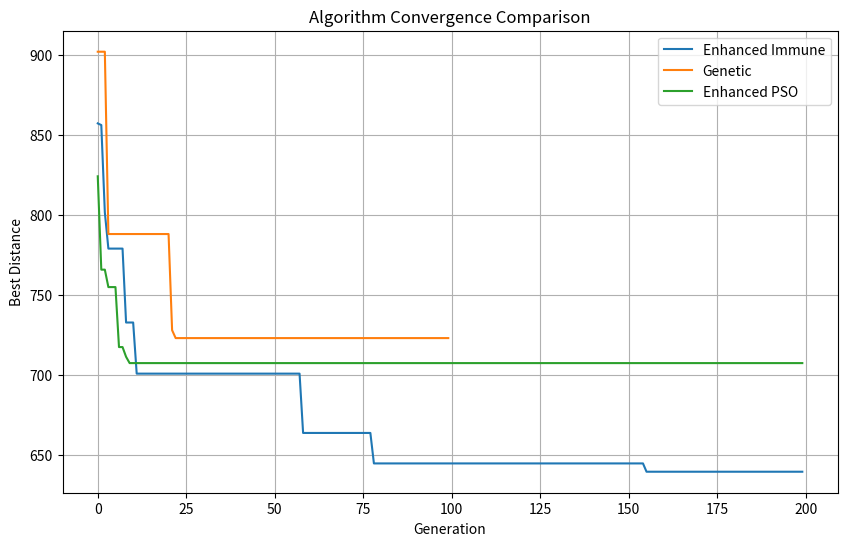
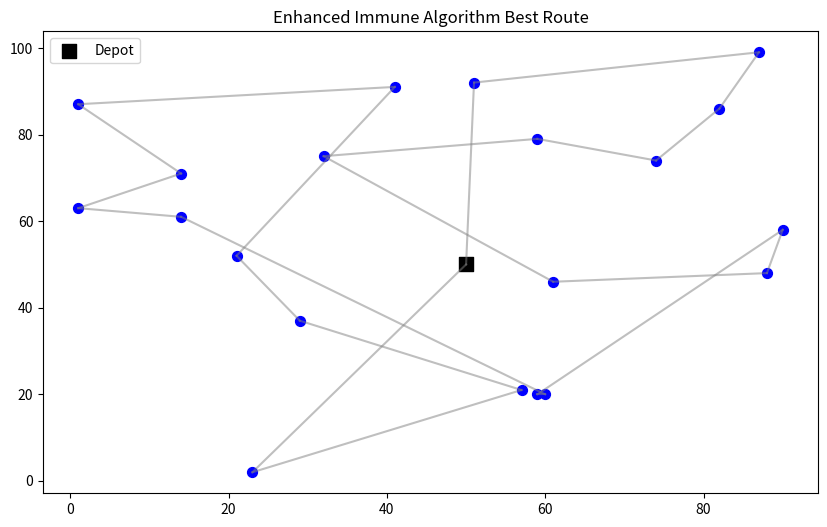
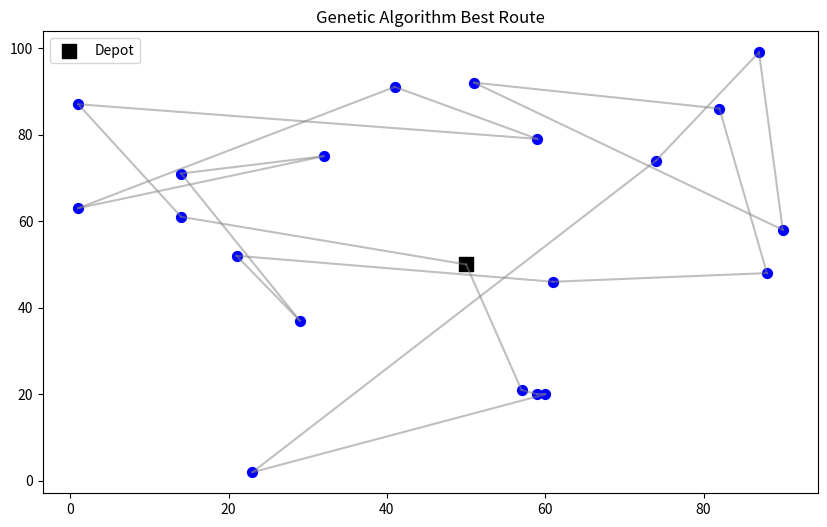
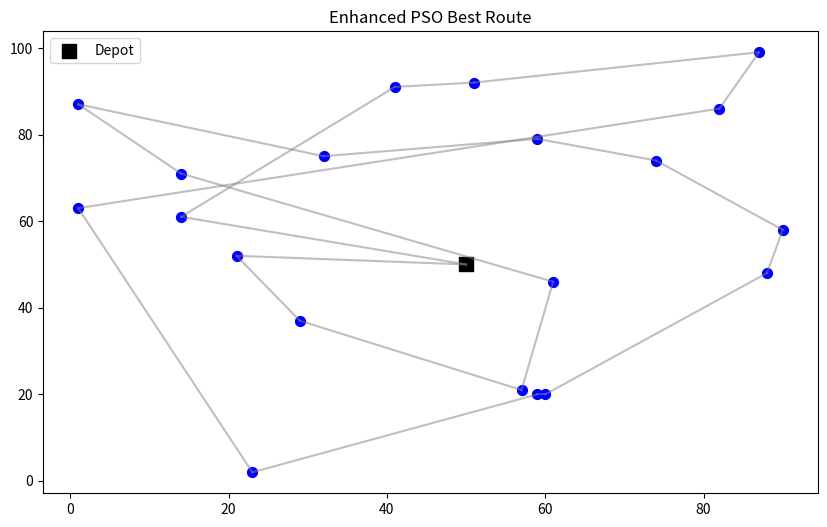

Reproduce these figures in Python, in order.

import numpy as np
import matplotlib.pyplot as plt
import time
from collections import defaultdict

# 数据生成函数
def generate_data(num_customers=20, vehicle_capacity=30, seed=None):
    if seed is not None:
        np.random.seed(seed)
    depot = np.array([50, 50])
    customers = np.random.randint(0, 100, size=(num_customers, 2))
    coords = np.vstack([depot, customers])
    demands = np.zeros(num_customers + 1)
    demands[1:] = np.random.randint(1, 6, size=num_customers)
    return coords, demands, vehicle_capacity

# 距离矩阵计算
def calculate_distance_matrix(coords):
    n = len(coords)
    return np.linalg.norm(coords[:, np.newaxis] - coords, axis=2)

# 路径评估函数
def evaluate_route(route, coords, demands, vehicle_capacity, dist_matrix):
    current_load = 0
    total_dist = 0
    current_route = [0]
    
    for customer in route:
        demand = demands[customer]
        if current_load + demand > vehicle_capacity:
            total_dist += dist_matrix[current_route[-1]][0]
            current_route = [0]
            current_load = 0
        total_dist += dist_matrix[current_route[-1]][customer]
        current_route.append(customer)
        current_load += demand
    
    total_dist += dist_matrix[current_route[-1]][0]
    return total_dist

class EnhancedImmuneAlgorithm:
    def __init__(self, coords, demands, vehicle_capacity, 
                 pop_size=100, mutation_rate=0.15, max_generations=200):
        self.coords = coords
        self.demands = demands
        self.vehicle_capacity = vehicle_capacity
        self.num_customers = len(coords) - 1
        self.pop_size = pop_size
        self.base_mutation_rate = mutation_rate
        self.max_generations = max_generations
        self.dist_matrix = calculate_distance_matrix(coords)
        self.similarity_cache = defaultdict(dict)  # 相似度缓存

    def initialize_population(self):
        return [np.random.permutation(range(1, self.num_customers+1)).tolist() 
                for _ in range(self.pop_size)]

    def affinity(self, individual):
        return 1 / (evaluate_route(individual, self.coords, self.demands, 
                                  self.vehicle_capacity, self.dist_matrix) + 1e-6)

    def calculate_similarity(self, ind1, ind2):
        # 使用汉明距离计算相似度
        key = tuple(ind1), tuple(ind2)
        if key not in self.similarity_cache:
            matches = sum(g1 == g2 for g1, g2 in zip(ind1, ind2))
            self.similarity_cache[key] = matches / len(ind1)
        return self.similarity_cache[key]

    def calculate_concentration(self, population):
        concentrations = np.zeros(len(population))
        for i in range(len(population)):
            for j in range(i+1, len(population)):
                similarity = self.calculate_similarity(population[i], population[j])
                if similarity > 0.6:  # 优化后的相似度阈值
                    concentrations[i] += 1
                    concentrations[j] += 1
        return concentrations / len(population)

    def dynamic_selection(self, population, affinities, concentrations, gen):
        # 动态调整选择权重
        alpha = 0.7 * (1 - gen/self.max_generations)  # 前期侧重亲和度
        fitness = alpha * affinities + (1 - alpha) * (1 - concentrations)
        fitness = np.clip(fitness, 1e-6, None)  # 避免零概率
        probs = fitness / fitness.sum()
        selected_indices = np.random.choice(len(population), size=len(population), 
                                            p=probs, replace=True)
        return [population[i] for i in selected_indices]

    def enhanced_crossover(self, parent1, parent2):
        # 改进的OX交叉
        start, end = sorted(np.random.choice(len(parent1), 2, replace=False))
        child = [-1] * len(parent1)
        child[start:end+1] = parent1[start:end+1]
        
        ptr = 0
        for gene in parent2:
            if gene not in child:
                while ptr >= start and ptr <= end:
                    ptr += 1
                if ptr < len(parent1):
                    child[ptr] = gene
                    ptr += 1
        return child

    def adaptive_mutate(self, individual, gen):
        # 自适应变异操作
        if np.random.rand() < self.base_mutation_rate + 0.2*(gen/self.max_generations):
            mutation_type = np.random.choice(['swap', 'reverse', 'insert'])
            
            if mutation_type == 'swap':
                i, j = np.random.choice(len(individual), 2, replace=False)
                individual[i], individual[j] = individual[j], individual[i]
                
            elif mutation_type == 'reverse':
                i, j = sorted(np.random.choice(len(individual), 2, replace=False))
                individual[i:j+1] = individual[i:j+1][::-1]
                
            elif mutation_type == 'insert':
                i = np.random.randint(len(individual))
                gene = individual.pop(i)
                j = np.random.randint(len(individual))
                individual.insert(j, gene)
                
        return individual

    def run(self):
        start_time = time.time()
        population = self.initialize_population()
        best_history = []
        best_solution = None
        best_fitness = float('inf')
        
        for gen in range(self.max_generations):
            # 计算亲和度
            affinities = np.array([self.affinity(ind) for ind in population])
            
            # 计算浓度
            concentrations = self.calculate_concentration(population)
            
            # 记录最优解
            current_best_idx = np.argmax(affinities)
            current_best = 1 / affinities[current_best_idx]
            if current_best < best_fitness:
                best_fitness = current_best
                best_solution = population[current_best_idx]
            best_history.append(best_fitness)
            
            # 选择
            population = self.dynamic_selection(population, affinities, concentrations, gen)
            
            # 交叉与变异
            new_pop = []
            for i in range(0, len(population), 2):
                p1 = population[i]
                p2 = population[i+1] if i+1 < len(population) else population[i]
                new_pop.append(self.enhanced_crossover(p1, p2))
                new_pop.append(self.enhanced_crossover(p2, p1))
            
            # 自适应变异
            population = [self.adaptive_mutate(ind, gen) for ind in new_pop[:self.pop_size]]
            
            # 精英保留
            population[0] = best_solution.copy()
        
        return best_solution, best_fitness, time.time()-start_time, best_history

# 遗传算法（保持原样）
class GeneticAlgorithm:
    def __init__(self, coords, demands, vehicle_capacity, pop_size=50, mutation_rate=0.1, max_generations=100):
        self.coords = coords
        self.demands = demands
        self.vehicle_capacity = vehicle_capacity
        self.num_customers = len(coords) - 1
        self.pop_size = pop_size
        self.mutation_rate = mutation_rate
        self.max_generations = max_generations
        self.dist_matrix = calculate_distance_matrix(coords)

    def initialize_population(self):
        return [np.random.permutation(range(1, self.num_customers+1)).tolist() 
                for _ in range(self.pop_size)]

    def fitness(self, individual):
        return 1 / (evaluate_route(individual, self.coords, self.demands, 
                                  self.vehicle_capacity, self.dist_matrix) + 1e-6)

    def select(self, population, fitnesses):
        probs = fitnesses / fitnesses.sum()
        return [population[i] for i in np.random.choice(len(population), size=len(population), p=probs)]

    def crossover(self, parent1, parent2):
        start, end = sorted(np.random.choice(len(parent1), 2, replace=False))
        child = [-1] * len(parent1)
        child[start:end+1] = parent1[start:end+1]
        ptr = 0
        for gene in parent2:
            if gene not in child:
                while ptr >= start and ptr <= end:
                    ptr += 1
                if ptr < len(parent1):
                    child[ptr] = gene
                    ptr += 1
        return child

    def mutate(self, individual):
        if np.random.rand() < self.mutation_rate:
            i, j = np.random.choice(len(individual), 2, replace=False)
            individual[i], individual[j] = individual[j], individual[i]
        return individual

    def run(self):
        start_time = time.time()
        population = self.initialize_population()
        best_history = []
        best_solution = None
        best_fitness = float('inf')
        
        for gen in range(self.max_generations):
            fitnesses = np.array([self.fitness(ind) for ind in population])
            current_best = 1 / fitnesses.max()
            if current_best < best_fitness:
                best_fitness = current_best
                best_solution = population[np.argmax(fitnesses)]
            best_history.append(best_fitness)
            
            selected = self.select(population, fitnesses)
            new_pop = []
            for i in range(0, len(selected), 2):
                p1 = selected[i]
                p2 = selected[i+1] if i+1 < len(selected) else selected[i]
                new_pop.extend([self.crossover(p1, p2), self.crossover(p2, p1)])
            population = [self.mutate(ind) for ind in new_pop[:self.pop_size]]
        
        return best_solution, best_fitness, time.time()-start_time, best_history

# 粒子群算法（改进版）
class EnhancedPSO:
    def __init__(self, coords, demands, vehicle_capacity, 
                 pop_size=50, w=0.7, c1=1.4, c2=1.4, max_generations=100):
        self.coords = coords
        self.demands = demands
        self.vehicle_capacity = vehicle_capacity
        self.num_customers = len(coords) - 1
        self.pop_size = pop_size
        self.w = w
        self.c1 = c1
        self.c2 = c2
        self.max_generations = max_generations
        self.dist_matrix = calculate_distance_matrix(coords)

    def decode(self, particle):
        return list(np.argsort(particle) + 1)

    def initialize_swarm(self):
        swarm = np.random.rand(self.pop_size, self.num_customers)
        velocities = np.zeros_like(swarm)
        pbest = swarm.copy()
        pbest_fitness = np.array([self.fitness(self.decode(p)) for p in swarm])
        gbest = swarm[np.argmax(pbest_fitness)].copy()
        return swarm, velocities, pbest, pbest_fitness, gbest

    def fitness(self, route):
        return 1 / (evaluate_route(route, self.coords, self.demands, 
                                  self.vehicle_capacity, self.dist_matrix) + 1e-6)

    def run(self):
        start_time = time.time()
        swarm, velocities, pbest, pbest_fitness, gbest = self.initialize_swarm()
        best_history = []
        best_fitness = 0
        
        for gen in range(self.max_generations):
            # 动态调整惯性权重
            current_w = self.w * (1 - gen/self.max_generations)
            
            for i in range(self.pop_size):
                current_fitness = self.fitness(self.decode(swarm[i]))
                if current_fitness > pbest_fitness[i]:
                    pbest_fitness[i] = current_fitness
                    pbest[i] = swarm[i].copy()
            
            current_gbest_fitness = pbest_fitness.max()
            if current_gbest_fitness > best_fitness:
                best_fitness = current_gbest_fitness
                gbest = pbest[np.argmax(pbest_fitness)].copy()
            
            best_history.append(1 / best_fitness)
            
            # 更新速度和位置
            r1, r2 = np.random.rand(2)
            velocities = current_w * velocities + \
                        self.c1 * r1 * (pbest - swarm) + \
                        self.c2 * r2 * (gbest - swarm)
            swarm = np.clip(swarm + velocities, 0, 1)
        
        return self.decode(gbest), 1 / best_fitness, time.time()-start_time, best_history

# 可视化函数
def plot_convergence(histories, labels):
    plt.figure(figsize=(10, 6))
    for hist, label in zip(histories, labels):
        plt.plot(hist, label=label)
    plt.xlabel('Generation')
    plt.ylabel('Best Distance')
    plt.title('Algorithm Convergence Comparison')
    plt.legend()
    plt.grid(True)
    plt.show()

def plot_route(coords, route, title):
    plt.figure(figsize=(10, 6))
    plt.scatter(coords[0][0], coords[0][1], c='black', s=100, marker='s', label='Depot')
    plt.scatter(coords[1:, 0], coords[1:, 1], c='blue', s=50)
    
    current_route = [0]
    for customer in route:
        current_route.append(customer)
        if len(current_route) > 1:
            pts = coords[current_route[-2:]]
            plt.plot(pts[:, 0], pts[:, 1], color='gray', alpha=0.5)
    current_route.append(0)
    pts = coords[current_route[-2:]]
    plt.plot(pts[:, 0], pts[:, 1], color='gray', alpha=0.5)
    
    plt.title(title)
    plt.legend()
    plt.show()

def main():
    coords, demands, v_cap = generate_data(seed=42)
    
    # 运行算法
    print("Running Enhanced Immune Algorithm...")
    eia = EnhancedImmuneAlgorithm(coords, demands, v_cap, pop_size=100, max_generations=200)
    eia_sol, eia_dist, eia_time, eia_hist = eia.run()
    
    print("Running Genetic Algorithm...")
    ga = GeneticAlgorithm(coords, demands, v_cap)
    ga_sol, ga_dist, ga_time, ga_hist = ga.run()
    
    print("Running Enhanced PSO...")
    epso = EnhancedPSO(coords, demands, v_cap, max_generations=200)
    epso_sol, epso_dist, epso_time, epso_hist = epso.run()

    # 打印结果
    print("\n=== 算法性能对比 ===")
    print(f"改进免疫算法 | 最短距离: {eia_dist:.2f} | 时间: {eia_time:.2f}s")
    print(f"遗传算法    | 最短距离: {ga_dist:.2f} | 时间: {ga_time:.2f}s")
    print(f"改进PSO     | 最短距离: {epso_dist:.2f} | 时间: {epso_time:.2f}s")

    # 绘制收敛曲线
    plot_convergence([eia_hist, ga_hist, epso_hist], 
                    ['Enhanced Immune', 'Genetic', 'Enhanced PSO'])
    
    # 绘制最优路径
    plot_route(coords, eia_sol, 'Enhanced Immune Algorithm Best Route')
    plot_route(coords, ga_sol, 'Genetic Algorithm Best Route')
    plot_route(coords, epso_sol, 'Enhanced PSO Best Route')

if __name__ == "__main__":
    main()